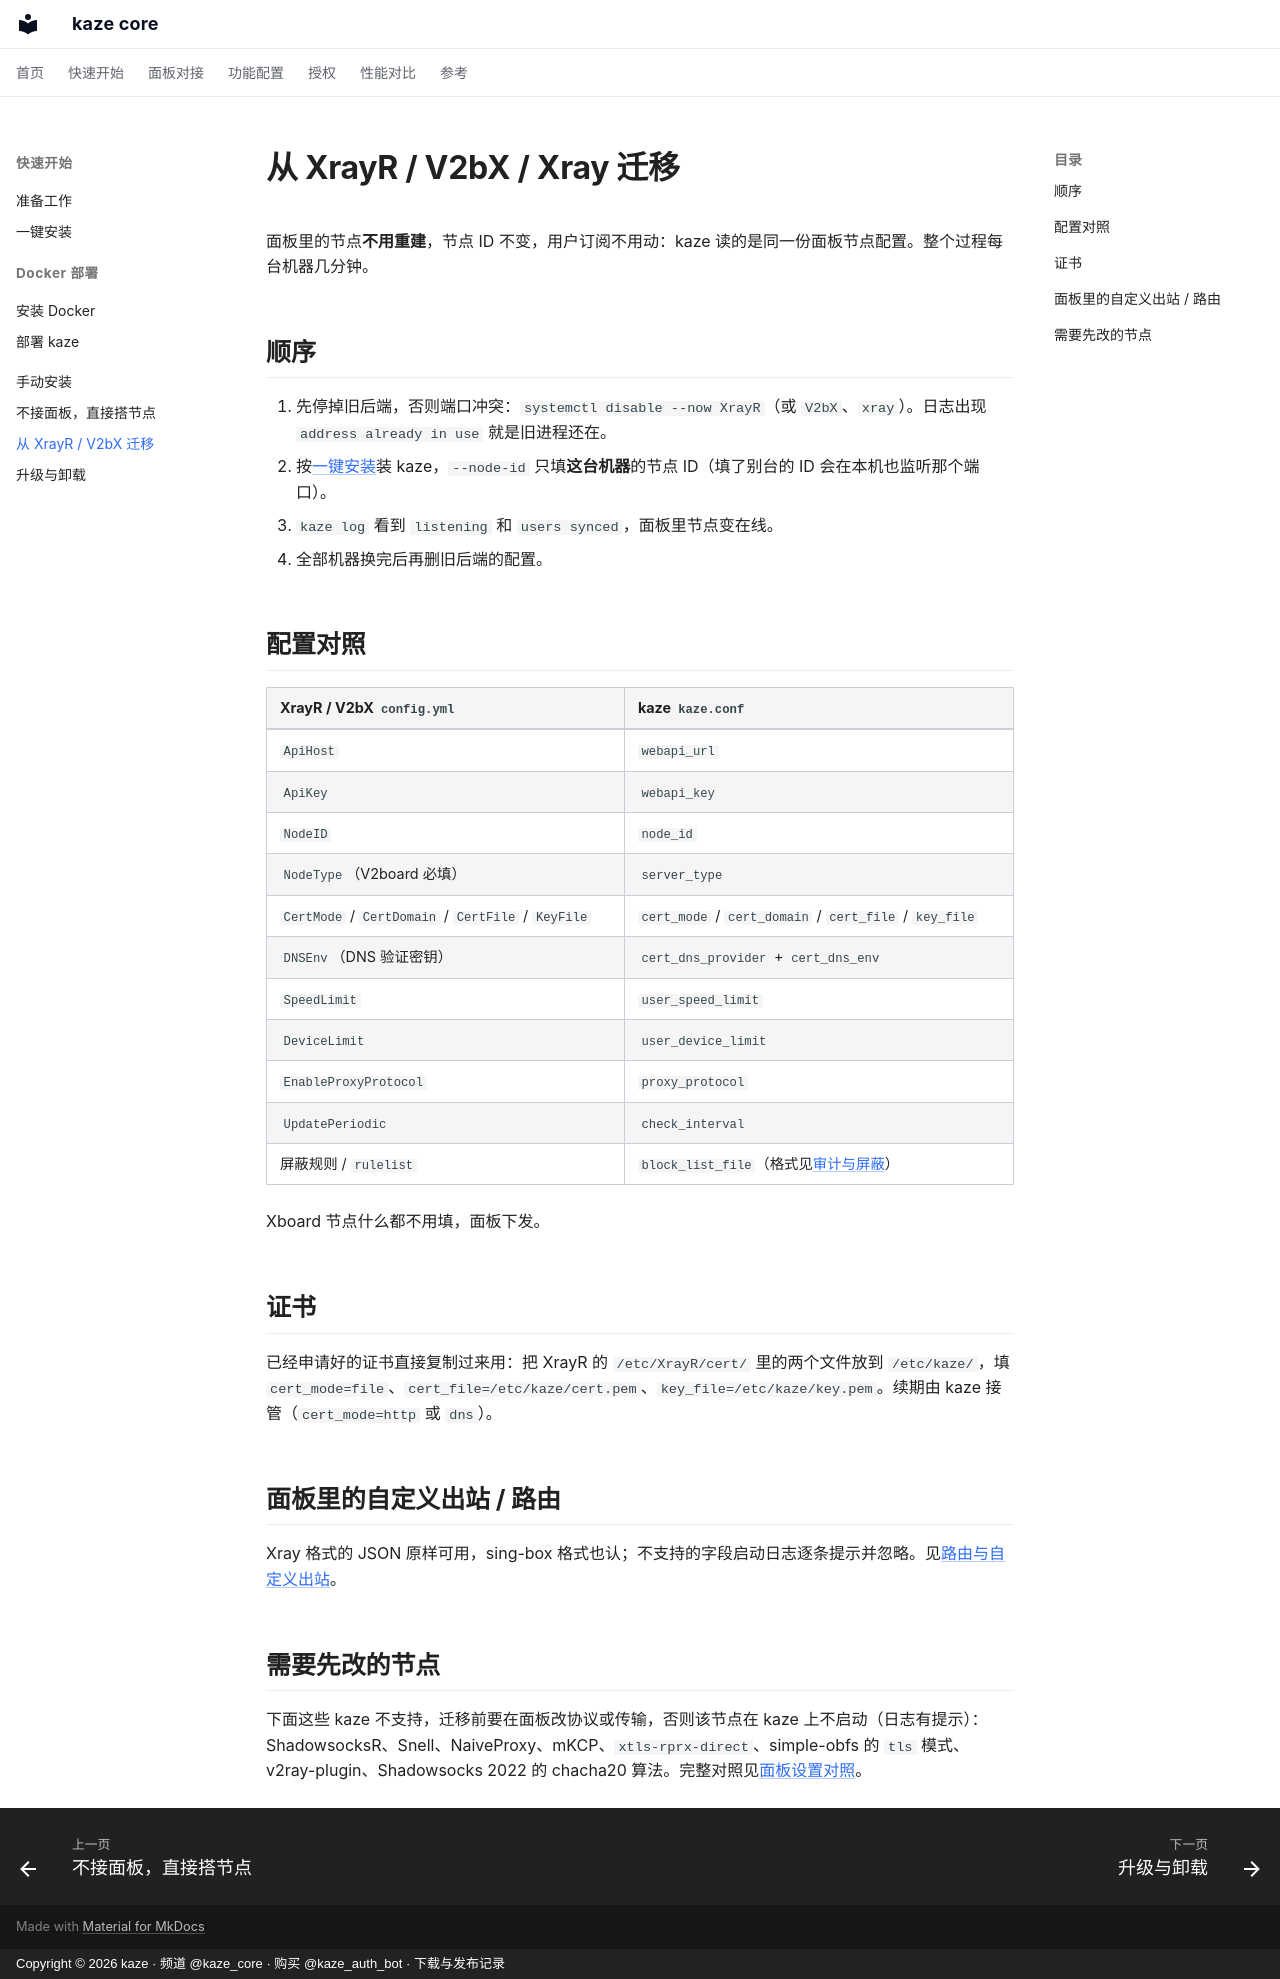

repository: kazeproxy/kaze-docs · page: quickstart/migrate/index.html · generator: mkdocs · copyright: Copyright © 2026 kaze · 频道 @kaze_core · 购买 @kaze_auth_bot · 下载与发布记录

# 从 XrayR / V2bX / Xray 迁移

面板里的节点**不用重建**，节点 ID 不变，用户订阅不用动：kaze 读的是同一份面板节点配置。整个过程每台机器几分钟。

## 顺序

1. 先停掉旧后端，否则端口冲突：`systemctl disable --now XrayR`（或 `V2bX`、`xray`）。日志出现 `address already in use` 就是旧进程还在。
2. 按[一键安装](install.md)装 kaze，`--node-id` 只填**这台机器**的节点 ID（填了别台的 ID 会在本机也监听那个端口）。
3. `kaze log` 看到 `listening` 和 `users synced`，面板里节点变在线。
4. 全部机器换完后再删旧后端的配置。

## 配置对照

| XrayR / V2bX `config.yml` | kaze `kaze.conf` |
| --- | --- |
| `ApiHost` | `webapi_url` |
| `ApiKey` | `webapi_key` |
| `NodeID` | `node_id` |
| `NodeType`（V2board 必填） | `server_type` |
| `CertMode` / `CertDomain` / `CertFile` / `KeyFile` | `cert_mode` / `cert_domain` / `cert_file` / `key_file` |
| `DNSEnv`（DNS 验证密钥） | `cert_dns_provider` + `cert_dns_env` |
| `SpeedLimit` | `user_speed_limit` |
| `DeviceLimit` | `user_device_limit` |
| `EnableProxyProtocol` | `proxy_protocol` |
| `UpdatePeriodic` | `check_interval` |
| 屏蔽规则 / `rulelist` | `block_list_file`（格式见[审计与屏蔽](../features/audit.md)） |

Xboard 节点什么都不用填，面板下发。

## 证书

已经申请好的证书直接复制过来用：把 XrayR 的 `/etc/XrayR/cert/` 里的两个文件放到 `/etc/kaze/`，填 `cert_mode=file`、`cert_file=/etc/kaze/cert.pem`、`key_file=/etc/kaze/key.pem`。续期由 kaze 接管（`cert_mode=http` 或 `dns`）。

## 面板里的自定义出站 / 路由

Xray 格式的 JSON 原样可用，sing-box 格式也认；不支持的字段启动日志逐条提示并忽略。见[路由与自定义出站](../panel/routing.md)。

## 需要先改的节点

下面这些 kaze 不支持，迁移前要在面板改协议或传输，否则该节点在 kaze 上不启动（日志有提示）：ShadowsocksR、Snell、NaiveProxy、mKCP、`xtls-rprx-direct`、simple-obfs 的 `tls` 模式、v2ray-plugin、Shadowsocks 2022 的 chacha20 算法。完整对照见[面板设置对照](../panel/compat.md)。
